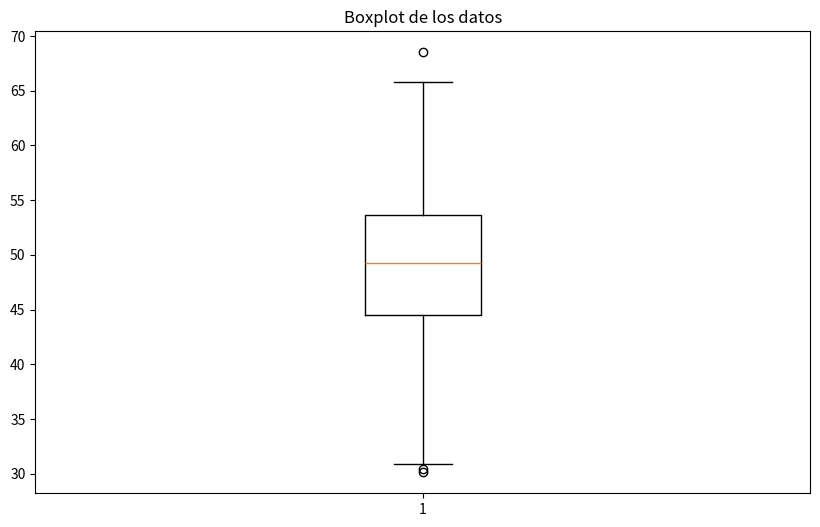

This figure's Python source:
import numpy as np
import pandas as pd
import matplotlib.pyplot as plt

#Crear un dataframe con datos simulados
np.random.seed(42)
data = np.random.normal(50, 10, 100) #Datos simulados con media 50 y desviación estándar 10
data = np.append(data, [150,160,170]) #Agrega un Outlier

df = pd.DataFrame(data, columns=['Valor'])

#Calcular el rango intercuartilico
Q1 = df['Valor'].quantile(0.25)
Q3 = df['Valor'].quantile(0.75)
IQR = Q3 - Q1 #para detectar los Outliers

#Definir los límites para identificar los Outliers
lower_bound = Q1 - 1.5 * IQR 
upper_bound = Q3 + 1.5 * IQR

#Reemplazar los Outliers por el valor de la mediana

median = df['Valor'].median()

df['Valor_corregido'] = np.where((df['Valor'] < lower_bound) | (df['Valor'] > upper_bound), median, df['Valor'])
print('Valores después de corregir los Outliers:')
print(df.head())

#Crear boxplot para visualizar los datos
plt.figure(figsize=(10,6))
plt.boxplot(df['Valor_corregido'])
plt.title('Boxplot de los datos')
plt.show()